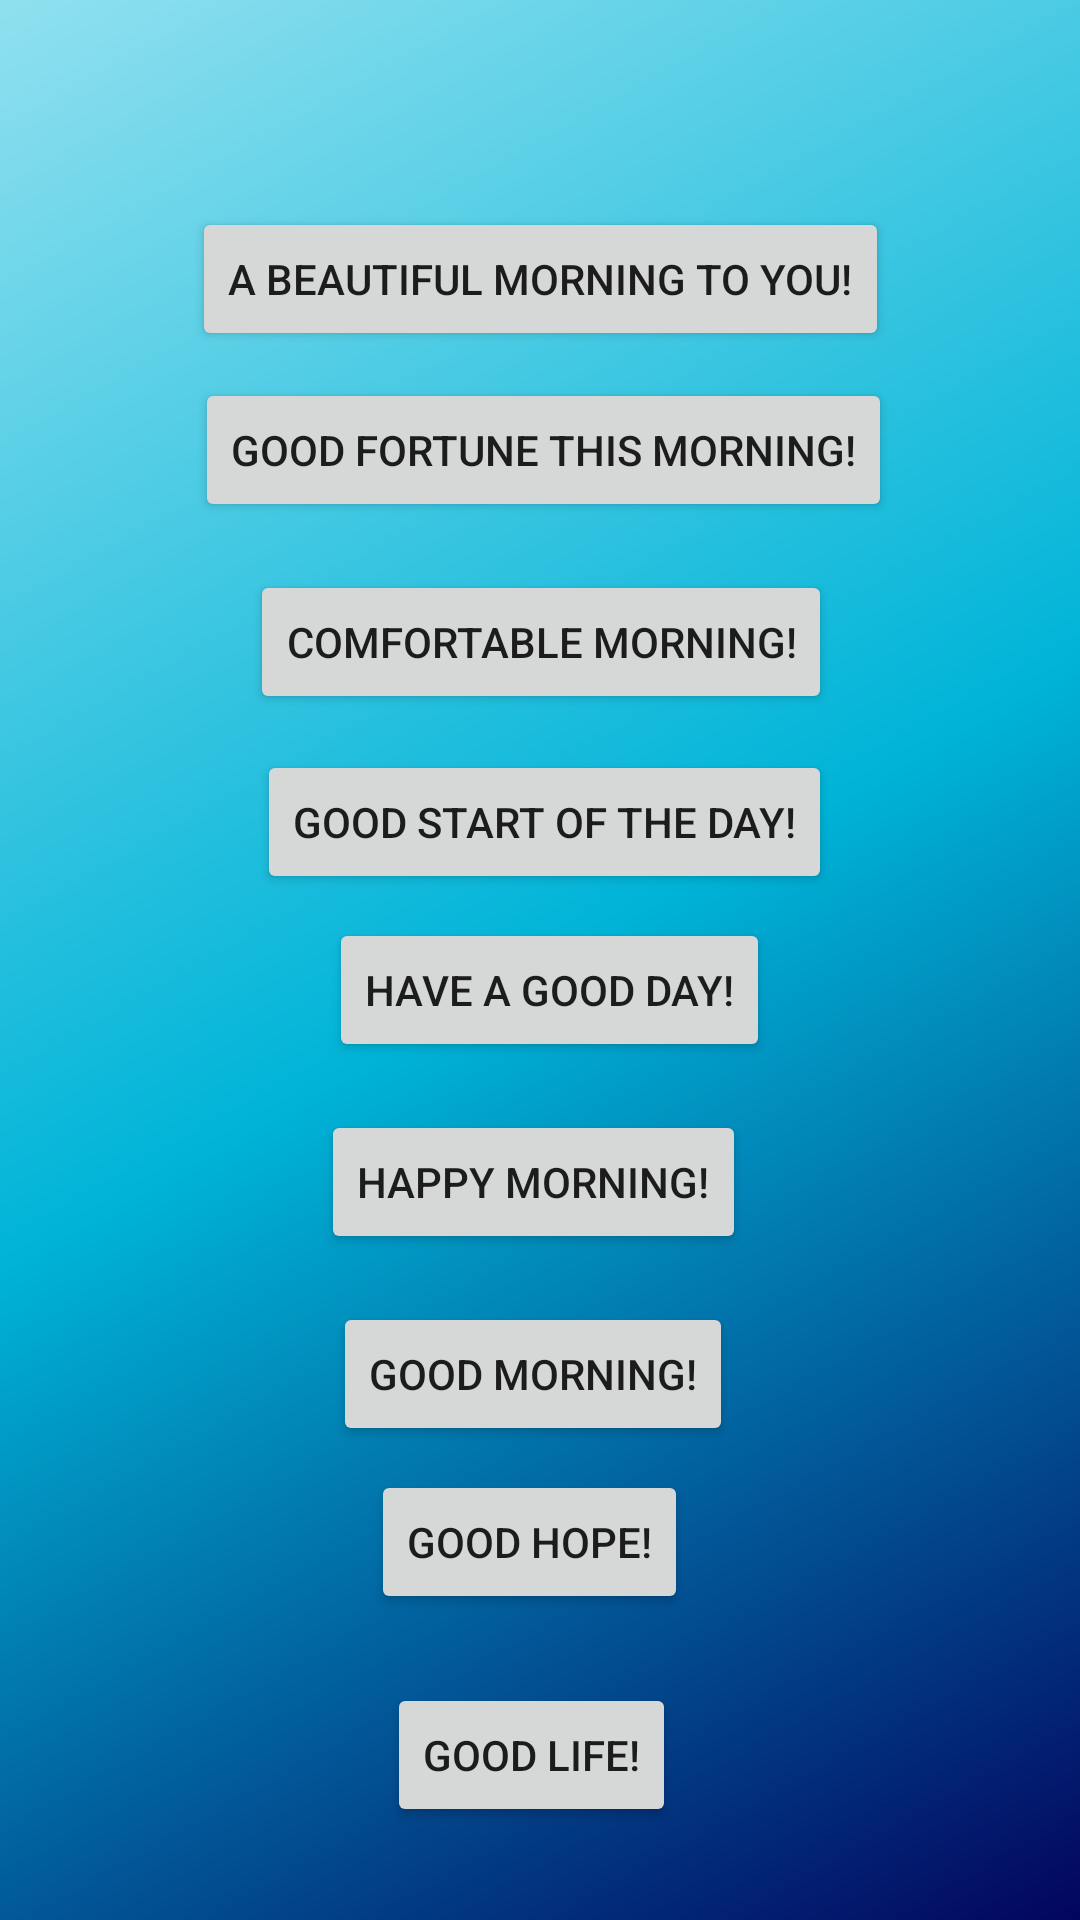

Here is an Android app screen rendered from its layout file. Give the layout XML and the strings, colors and styles it references.
<!-- AndroidManifest.xml: application theme Theme.FilipinoGreetingLessons -->
<!-- res/layout/activity_inside_morning_greetings.xml -->
<?xml version="1.0" encoding="utf-8"?>
<androidx.constraintlayout.widget.ConstraintLayout xmlns:android="http://schemas.android.com/apk/res/android"
    xmlns:app="http://schemas.android.com/apk/res-auto"
    xmlns:tools="http://schemas.android.com/tools"
    android:background="@drawable/morning_background_gradiant"
    android:layout_width="match_parent"
    android:layout_height="match_parent"
    tools:context=".inside_morning_greetings">

    <Button
        android:id="@+id/button12"
        android:layout_width="wrap_content"
        android:layout_height="wrap_content"
        android:layout_marginStart="4dp"
        android:layout_marginTop="16dp"
        android:onClick="say_the_greetings"
        android:tag="good_morning"
        android:text="Good morning!"
        app:layout_constraintStart_toStartOf="@+id/button7"
        app:layout_constraintTop_toBottomOf="@+id/button7" />

    <Button
        android:id="@+id/button4"
        android:layout_width="wrap_content"
        android:layout_height="wrap_content"
        android:layout_marginStart="24dp"
        android:layout_marginTop="8dp"
        android:onClick="say_the_greetings"
        android:tag="have_a_good_day"
        android:text="Have a good day!"
        app:layout_constraintStart_toStartOf="@+id/button6"
        app:layout_constraintTop_toBottomOf="@+id/button6" />

    <Button
        android:id="@+id/button5"
        android:layout_width="wrap_content"
        android:layout_height="wrap_content"
        android:layout_marginTop="23dp"
        android:layout_marginEnd="4dp"
        android:onClick="say_the_greetings"
        android:tag="good_life"
        android:text="Good life!"
        app:layout_constraintEnd_toEndOf="@+id/button9"
        app:layout_constraintTop_toBottomOf="@+id/button9" />

    <Button
        android:id="@+id/button6"
        android:layout_width="wrap_content"
        android:layout_height="wrap_content"
        android:layout_marginTop="12dp"
        android:onClick="say_the_greetings"
        android:tag="good_start_of_the_day"
        android:text="Good start of the day!"
        app:layout_constraintEnd_toEndOf="@+id/button8"
        app:layout_constraintTop_toBottomOf="@+id/button8" />

    <Button
        android:id="@+id/button7"
        android:layout_width="wrap_content"
        android:layout_height="wrap_content"
        android:layout_marginTop="16dp"
        android:layout_marginEnd="8dp"
        android:onClick="say_the_greetings"
        android:tag="happy_morning"
        android:text="Happy morning!"
        app:layout_constraintEnd_toEndOf="@+id/button4"
        app:layout_constraintTop_toBottomOf="@+id/button4" />

    <Button
        android:id="@+id/button8"
        android:layout_width="wrap_content"
        android:layout_height="wrap_content"
        android:layout_marginTop="16dp"
        android:layout_marginEnd="20dp"
        android:onClick="say_the_greetings"
        android:tag="comfortable_morning"
        android:text="Comfortable morning!"
        app:layout_constraintEnd_toEndOf="@+id/button10"
        app:layout_constraintTop_toBottomOf="@+id/button10" />

    <Button
        android:id="@+id/button9"
        android:layout_width="wrap_content"
        android:layout_height="wrap_content"
        android:layout_marginTop="8dp"
        android:layout_marginEnd="15dp"
        android:onClick="say_the_greetings"
        android:tag="good_hope"
        android:text="Good hope!"
        app:layout_constraintEnd_toEndOf="@+id/button12"
        app:layout_constraintTop_toBottomOf="@+id/button12" />

    <Button
        android:id="@+id/button10"
        android:layout_width="wrap_content"
        android:layout_height="wrap_content"
        android:layout_marginStart="1dp"
        android:layout_marginTop="9dp"
        android:onClick="say_the_greetings"
        android:tag="good_fortune_this_morning"
        android:text="Good fortune this morning!"
        app:layout_constraintStart_toStartOf="@+id/button11"
        app:layout_constraintTop_toBottomOf="@+id/button11" />

    <Button
        android:id="@+id/button11"
        android:layout_width="wrap_content"
        android:layout_height="wrap_content"
        android:layout_marginTop="69dp"
        android:onClick="say_the_greetings"
        android:tag="a_beautiful_morning_to_you"
        android:text="A beautiful morning to you!"
        app:layout_constraintEnd_toEndOf="parent"
        app:layout_constraintStart_toStartOf="parent"
        app:layout_constraintTop_toTopOf="parent" />


</androidx.constraintlayout.widget.ConstraintLayout>
<!-- resources referenced by this layout -->
<resources>
  <!-- drawable morning_background_gradiant (drawable) -->
  <?xml version="1.0" encoding="utf-8"?>
  <shape xmlns:android="http://schemas.android.com/apk/res/android">
  
      <gradient
  
          android:type="linear"
          android:angle="315"
          android:startColor="#90e0ef"
          android:centerColor="#00b4d8"
          android:endColor="#03045e"
  
          />
  
  
  
  </shape>
  <style name="Theme.FilipinoGreetingLessons" parent="Theme.MaterialComponents.DayNight.NoActionBar">
          
          <item name="colorPrimary">@color/purple_500</item>
          <item name="colorPrimaryVariant">@color/purple_700</item>
          <item name="colorOnPrimary">@color/white</item>
          
          <item name="colorSecondary">@color/teal_200</item>
          <item name="colorSecondaryVariant">@color/teal_700</item>
          <item name="colorOnSecondary">@color/black</item>
          
          <item name="android:statusBarColor">?attr/colorPrimaryVariant</item>
          
      </style>
  <!-- not gathered from this repository: default colours our renderer supplied (Android Studio template values) -->
  <color name="purple_500">#FF6200EE</color>
  <color name="purple_700">#FF3700B3</color>
  <color name="teal_200">#FF03DAC5</color>
  <color name="teal_700">#FF018786</color>
  <color name="black">#FF000000</color>
  <color name="white">#FFFFFFFF</color>
</resources>
